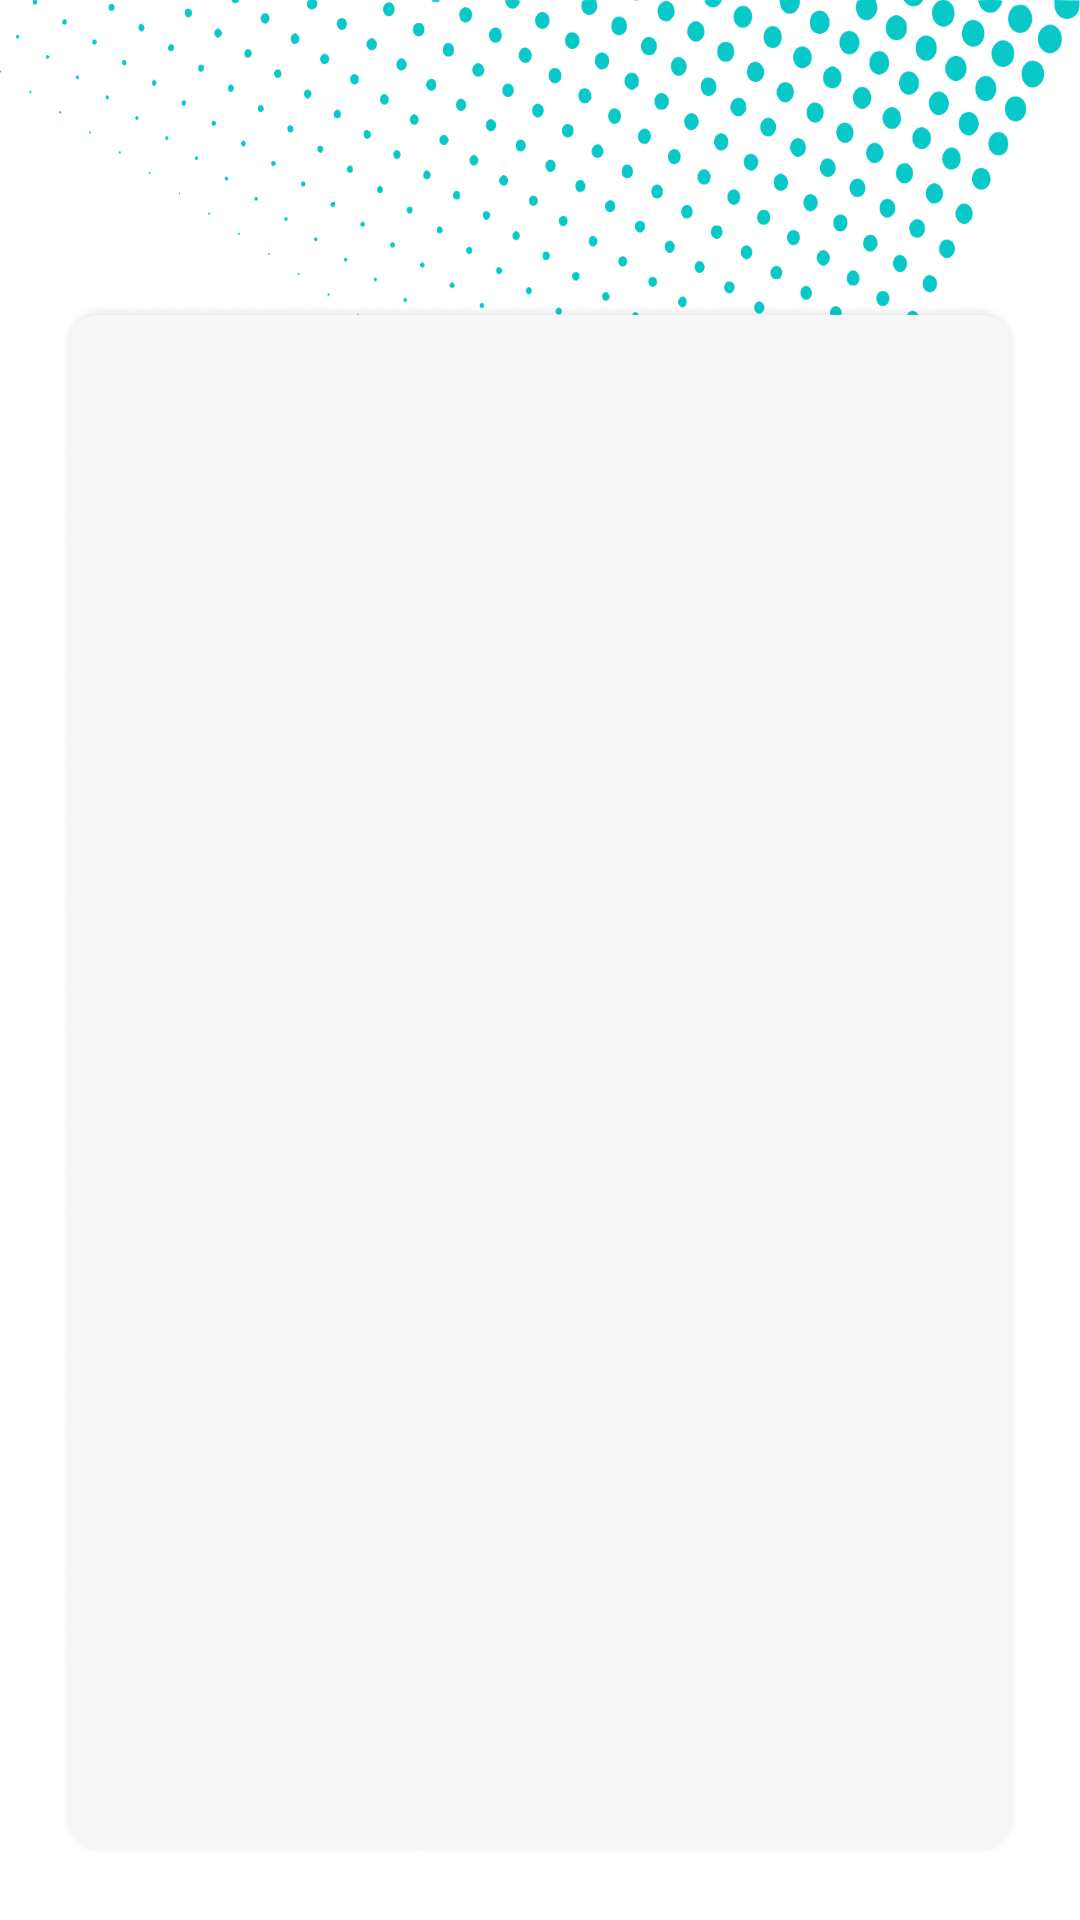

The Android layout XML behind this screen, and the referenced resources:
<!-- AndroidManifest.xml: application theme Theme.MyApplication -->
<!-- res/layout/activity_order.xml -->
<?xml version="1.0" encoding="utf-8"?>
<androidx.constraintlayout.widget.ConstraintLayout xmlns:android="http://schemas.android.com/apk/res/android"
    xmlns:app="http://schemas.android.com/apk/res-auto"
    xmlns:tools="http://schemas.android.com/tools"
    android:layout_width="match_parent"
    android:layout_height="match_parent"
    tools:context=".Order">


    <ImageView
        android:id="@+id/imageView"
        android:layout_width="match_parent"
        android:layout_height="200dp"
        android:background="@drawable/back"
        app:layout_constraintEnd_toEndOf="parent"
        app:layout_constraintStart_toStartOf="parent"
        app:layout_constraintTop_toTopOf="parent" />

    <ImageView
        android:id="@+id/imageView5"
        android:layout_width="match_parent"
        android:layout_height="match_parent"
        android:layout_marginStart="20dp"
        android:layout_marginTop="100dp"
        android:layout_marginEnd="20dp"
        android:layout_marginBottom="20dp"
        android:src="@drawable/reg_background"
        app:layout_constraintStart_toStartOf="parent"
        app:layout_constraintTop_toTopOf="parent" />

    <ImageView
        android:id="@+id/imageView6"
        android:layout_width="70dp"
        android:layout_height="70dp"
        android:src="@drawable/logo"
        app:layout_constraintBottom_toTopOf="@+id/imageView5"
        app:layout_constraintStart_toStartOf="@+id/imageView5"
        app:layout_constraintTop_toTopOf="@+id/imageView" />

    <TextView
        android:id="@+id/textView5"
        android:layout_width="wrap_content"
        android:layout_height="wrap_content"
        android:layout_marginTop="80dp"
        android:text="СОЗДАТЬ ЗАДАНИЕ"
        android:textSize="20dp"
        android:visibility="gone"
        app:layout_constraintEnd_toEndOf="@+id/imageView5"
        app:layout_constraintStart_toStartOf="@+id/imageView5"
        app:layout_constraintTop_toTopOf="@+id/imageView5" />

    <ImageButton
        android:id="@+id/plus"
        android:layout_width="20dp"
        android:layout_height="20dp"
        android:background="@drawable/ic_plus"
        android:layout_marginEnd="10dp"
        android:visibility="gone"
        app:layout_constraintBottom_toBottomOf="@+id/textView5"
        app:layout_constraintEnd_toStartOf="@+id/textView5"
        app:layout_constraintTop_toTopOf="@+id/textView5" />

    <androidx.recyclerview.widget.RecyclerView
        android:id="@+id/recycler"
        android:layout_marginTop="100dp"
        android:layout_width="0dp"
        android:layout_height="0dp"
        android:paddingTop="10dp"
        app:layout_constraintBottom_toBottomOf="@+id/imageView5"
        app:layout_constraintEnd_toEndOf="@+id/imageView5"
        app:layout_constraintStart_toStartOf="@id/imageView5"
        app:layout_constraintTop_toTopOf="@+id/imageView5" />
</androidx.constraintlayout.widget.ConstraintLayout>
<!-- resources referenced by this layout -->
<resources>
  <!-- drawable back: png bitmap (drawable-v24, 66628 bytes) -->
  <!-- drawable ic_plus (drawable) -->
  <vector xmlns:android="http://schemas.android.com/apk/res/android"
      android:width="1001dp"
      android:height="1000dp"
      android:viewportWidth="1001"
      android:viewportHeight="1000">
    <path
        android:pathData="M531,15C531,6.7 524.3,0 516,0C507.7,0 501,6.7 501,15V470.5H16C7.7,470.5 1,477.2 1,485.5C1,493.8 7.7,500.5 16,500.5H501V985C501,993.3 507.7,1000 516,1000C524.3,1000 531,993.3 531,985V500.5H986C994.2,500.5 1001,493.8 1001,485.5C1001,477.2 994.2,470.5 986,470.5H531V15Z"
        android:fillColor="#08C8C8"
        android:fillType="evenOdd"/>
  </vector>
  <!-- drawable reg_background: png bitmap (drawable-v24, 73772 bytes) -->
  <style name="Theme.MyApplication" parent="Theme.MaterialComponents.DayNight.NoActionBar">
          
  
          <item name="colorPrimary">@color/purple_500</item>
          <item name="colorPrimaryVariant">@color/purple_700</item>
          <item name="colorOnPrimary">@color/white</item>
          
          <item name="colorSecondary">@color/teal_200</item>
          <item name="colorSecondaryVariant">@color/teal_700</item>
          <item name="colorOnSecondary">@color/black</item>
          
          <item name="android:statusBarColor" tools:targetApi="l">?attr/colorOnPrimary</item>
          
          <item name="android:forceDarkAllowed" tools:targetApi="q">false</item>
      </style>
  <!-- not gathered from this repository: default colours our renderer supplied (Android Studio template values) -->
  <color name="purple_500">#FF6200EE</color>
  <color name="purple_700">#FF3700B3</color>
  <color name="teal_200">#FF03DAC5</color>
  <color name="teal_700">#FF018786</color>
  <color name="black">#FF000000</color>
  <color name="white">#FFFFFFFF</color>
</resources>
